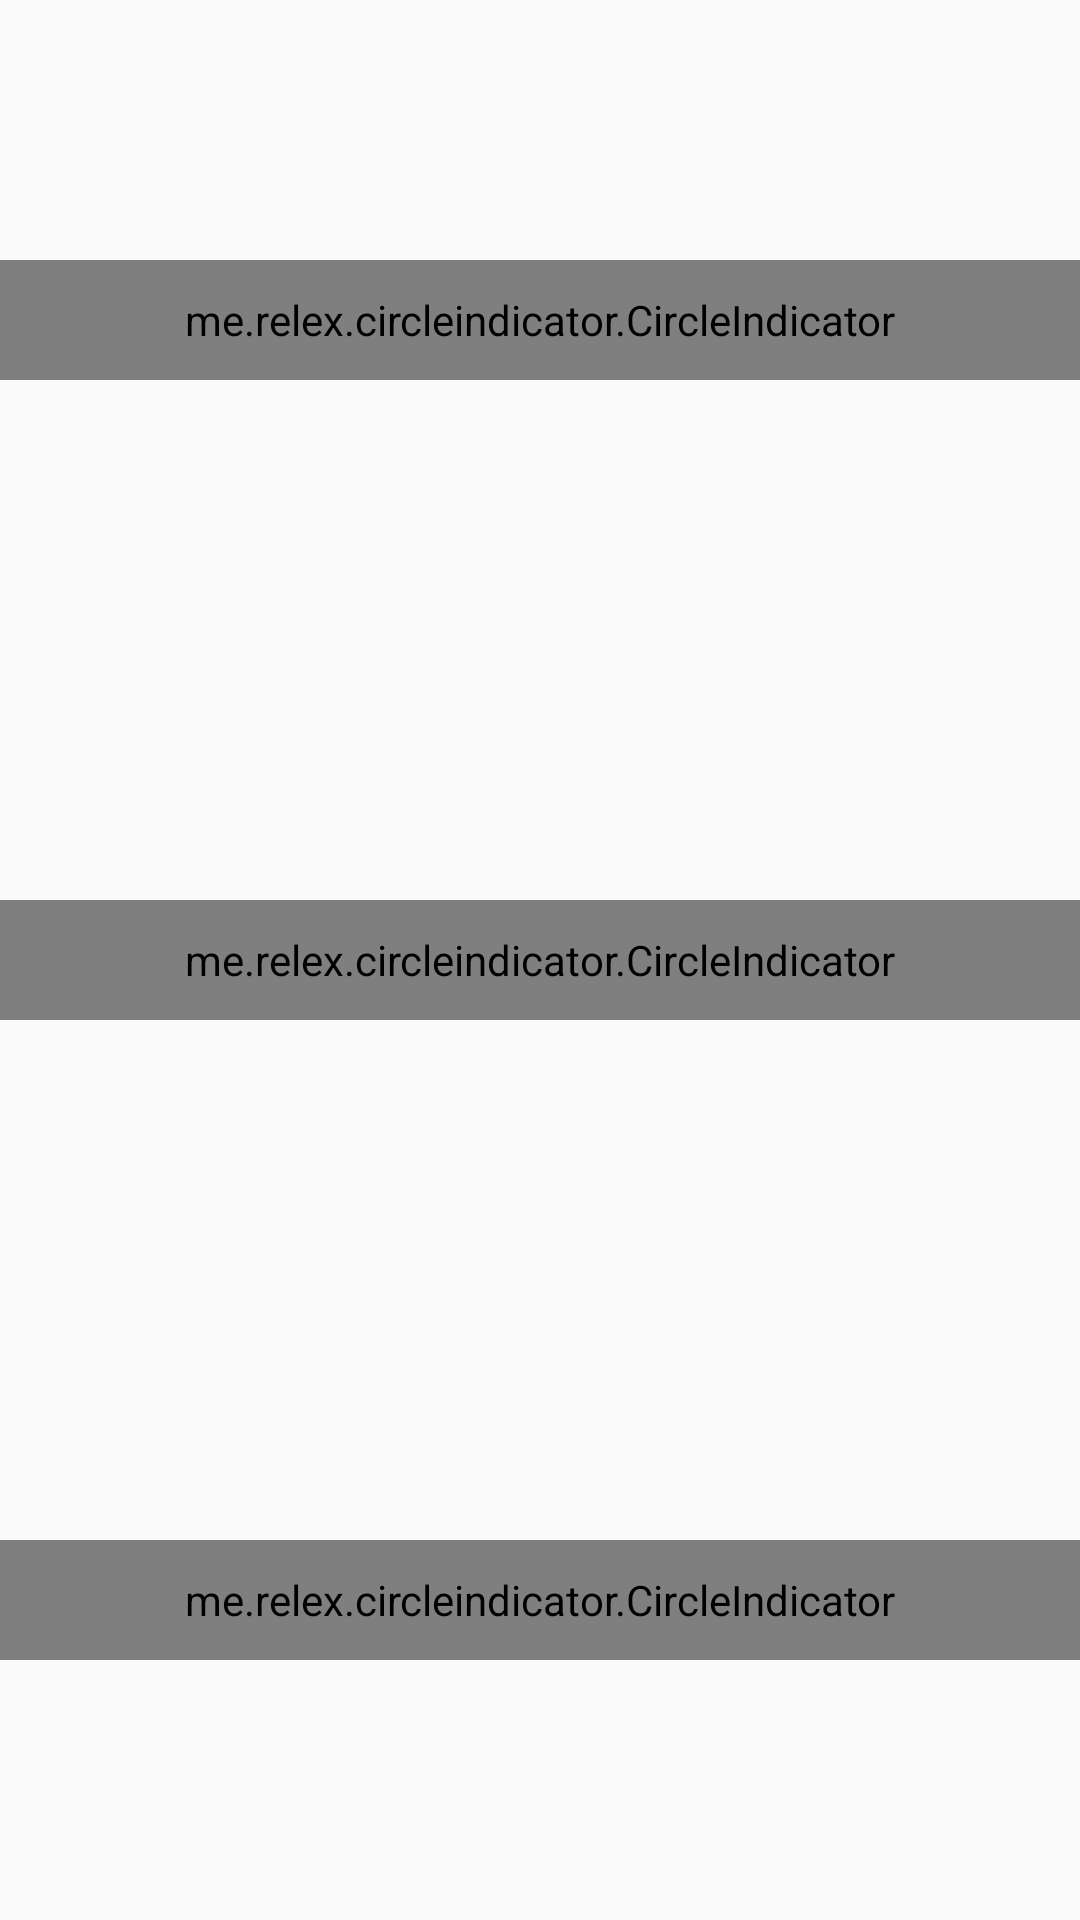

This screen was rendered from an Android layout file. Write that file and the resources it references.
<!-- AndroidManifest.xml: application theme AppTheme -->
<!-- res/layout/viewpager_activity.xml -->
<?xml version="1.0" encoding="utf-8"?>
<LinearLayout xmlns:android="http://schemas.android.com/apk/res/android"
    xmlns:app="http://schemas.android.com/apk/res-auto"
    android:layout_width="match_parent"
    android:layout_height="match_parent"
    android:orientation="vertical">

    <RelativeLayout
        android:layout_width="match_parent"
        android:layout_height="0dp"
        android:layout_weight="1">

        <android.support.v4.view.ViewPager
            android:id="@+id/viewpager_default"
            android:layout_width="match_parent"
            android:layout_height="match_parent"/>

        <me.relex.circleindicator.CircleIndicator
            android:id="@+id/indicator_default"
            android:layout_width="fill_parent"
            android:layout_height="40dp"
            android:layout_centerInParent="true"/>
    </RelativeLayout>


    <RelativeLayout
        android:layout_width="match_parent"
        android:layout_height="0dp"
        android:layout_weight="1">

        <android.support.v4.view.ViewPager
            android:id="@+id/viewpager_custom"
            android:layout_width="match_parent"
            android:layout_height="match_parent"/>

        <me.relex.circleindicator.CircleIndicator
            android:id="@+id/indicator_custom"
            android:layout_width="fill_parent"
            android:layout_height="40dp"
            android:layout_centerInParent="true"
            app:ci_animator="@animator/indicator_animator"
            app:ci_animator_reverse="@animator/indicator_animator_reverse"
            app:ci_drawable="@drawable/black_radius_square"
            app:ci_height="4dp"
            app:ci_margin="6dp"
            app:ci_width="10dp"/>

    </RelativeLayout>


    <RelativeLayout
        android:layout_width="match_parent"
        android:layout_height="0dp"
        android:layout_weight="1">

        <android.support.v4.view.ViewPager
            android:id="@+id/viewpager_unselected_background"
            android:layout_width="match_parent"
            android:layout_height="match_parent"/>

        <me.relex.circleindicator.CircleIndicator
            android:id="@+id/indicator_unselected_background"
            android:layout_width="fill_parent"
            android:layout_height="40dp"
            android:layout_centerInParent="true"
            app:ci_animator="@animator/indicator_no_animator"
            app:ci_drawable="@drawable/white_radius"
            app:ci_drawable_unselected="@drawable/black_radius"
            app:ci_height="6dp"
            app:ci_width="6dp"/>
    </RelativeLayout>


</LinearLayout>
<!-- resources referenced by this layout -->
<resources>
  <!-- drawable black_radius (drawable) -->
  <?xml version="1.0" encoding="utf-8"?>
  <shape xmlns:android="http://schemas.android.com/apk/res/android"
      android:shape="oval">
      
      <solid
          android:color="@android:color/black"/>
  
  </shape>
  <!-- drawable black_radius_square (drawable) -->
  <?xml version="1.0" encoding="utf-8"?>
  <shape xmlns:android="http://schemas.android.com/apk/res/android">
      <solid
          android:color="@android:color/black"/>
  
      <corners android:radius="2dp"/>
  </shape>
  <style name="AppTheme" parent="Theme.AppCompat.Light.NoActionBar">
          <item name="colorPrimary">@color/primary_color</item>
          <item name="colorPrimaryDark">@color/primary_color_dark</item>
          <item name="android:textColorPrimary">@android:color/white</item>
          
          
      </style>
  <color name="primary_color">#424242</color>
  <color name="primary_color_dark">#212121</color>
</resources>
